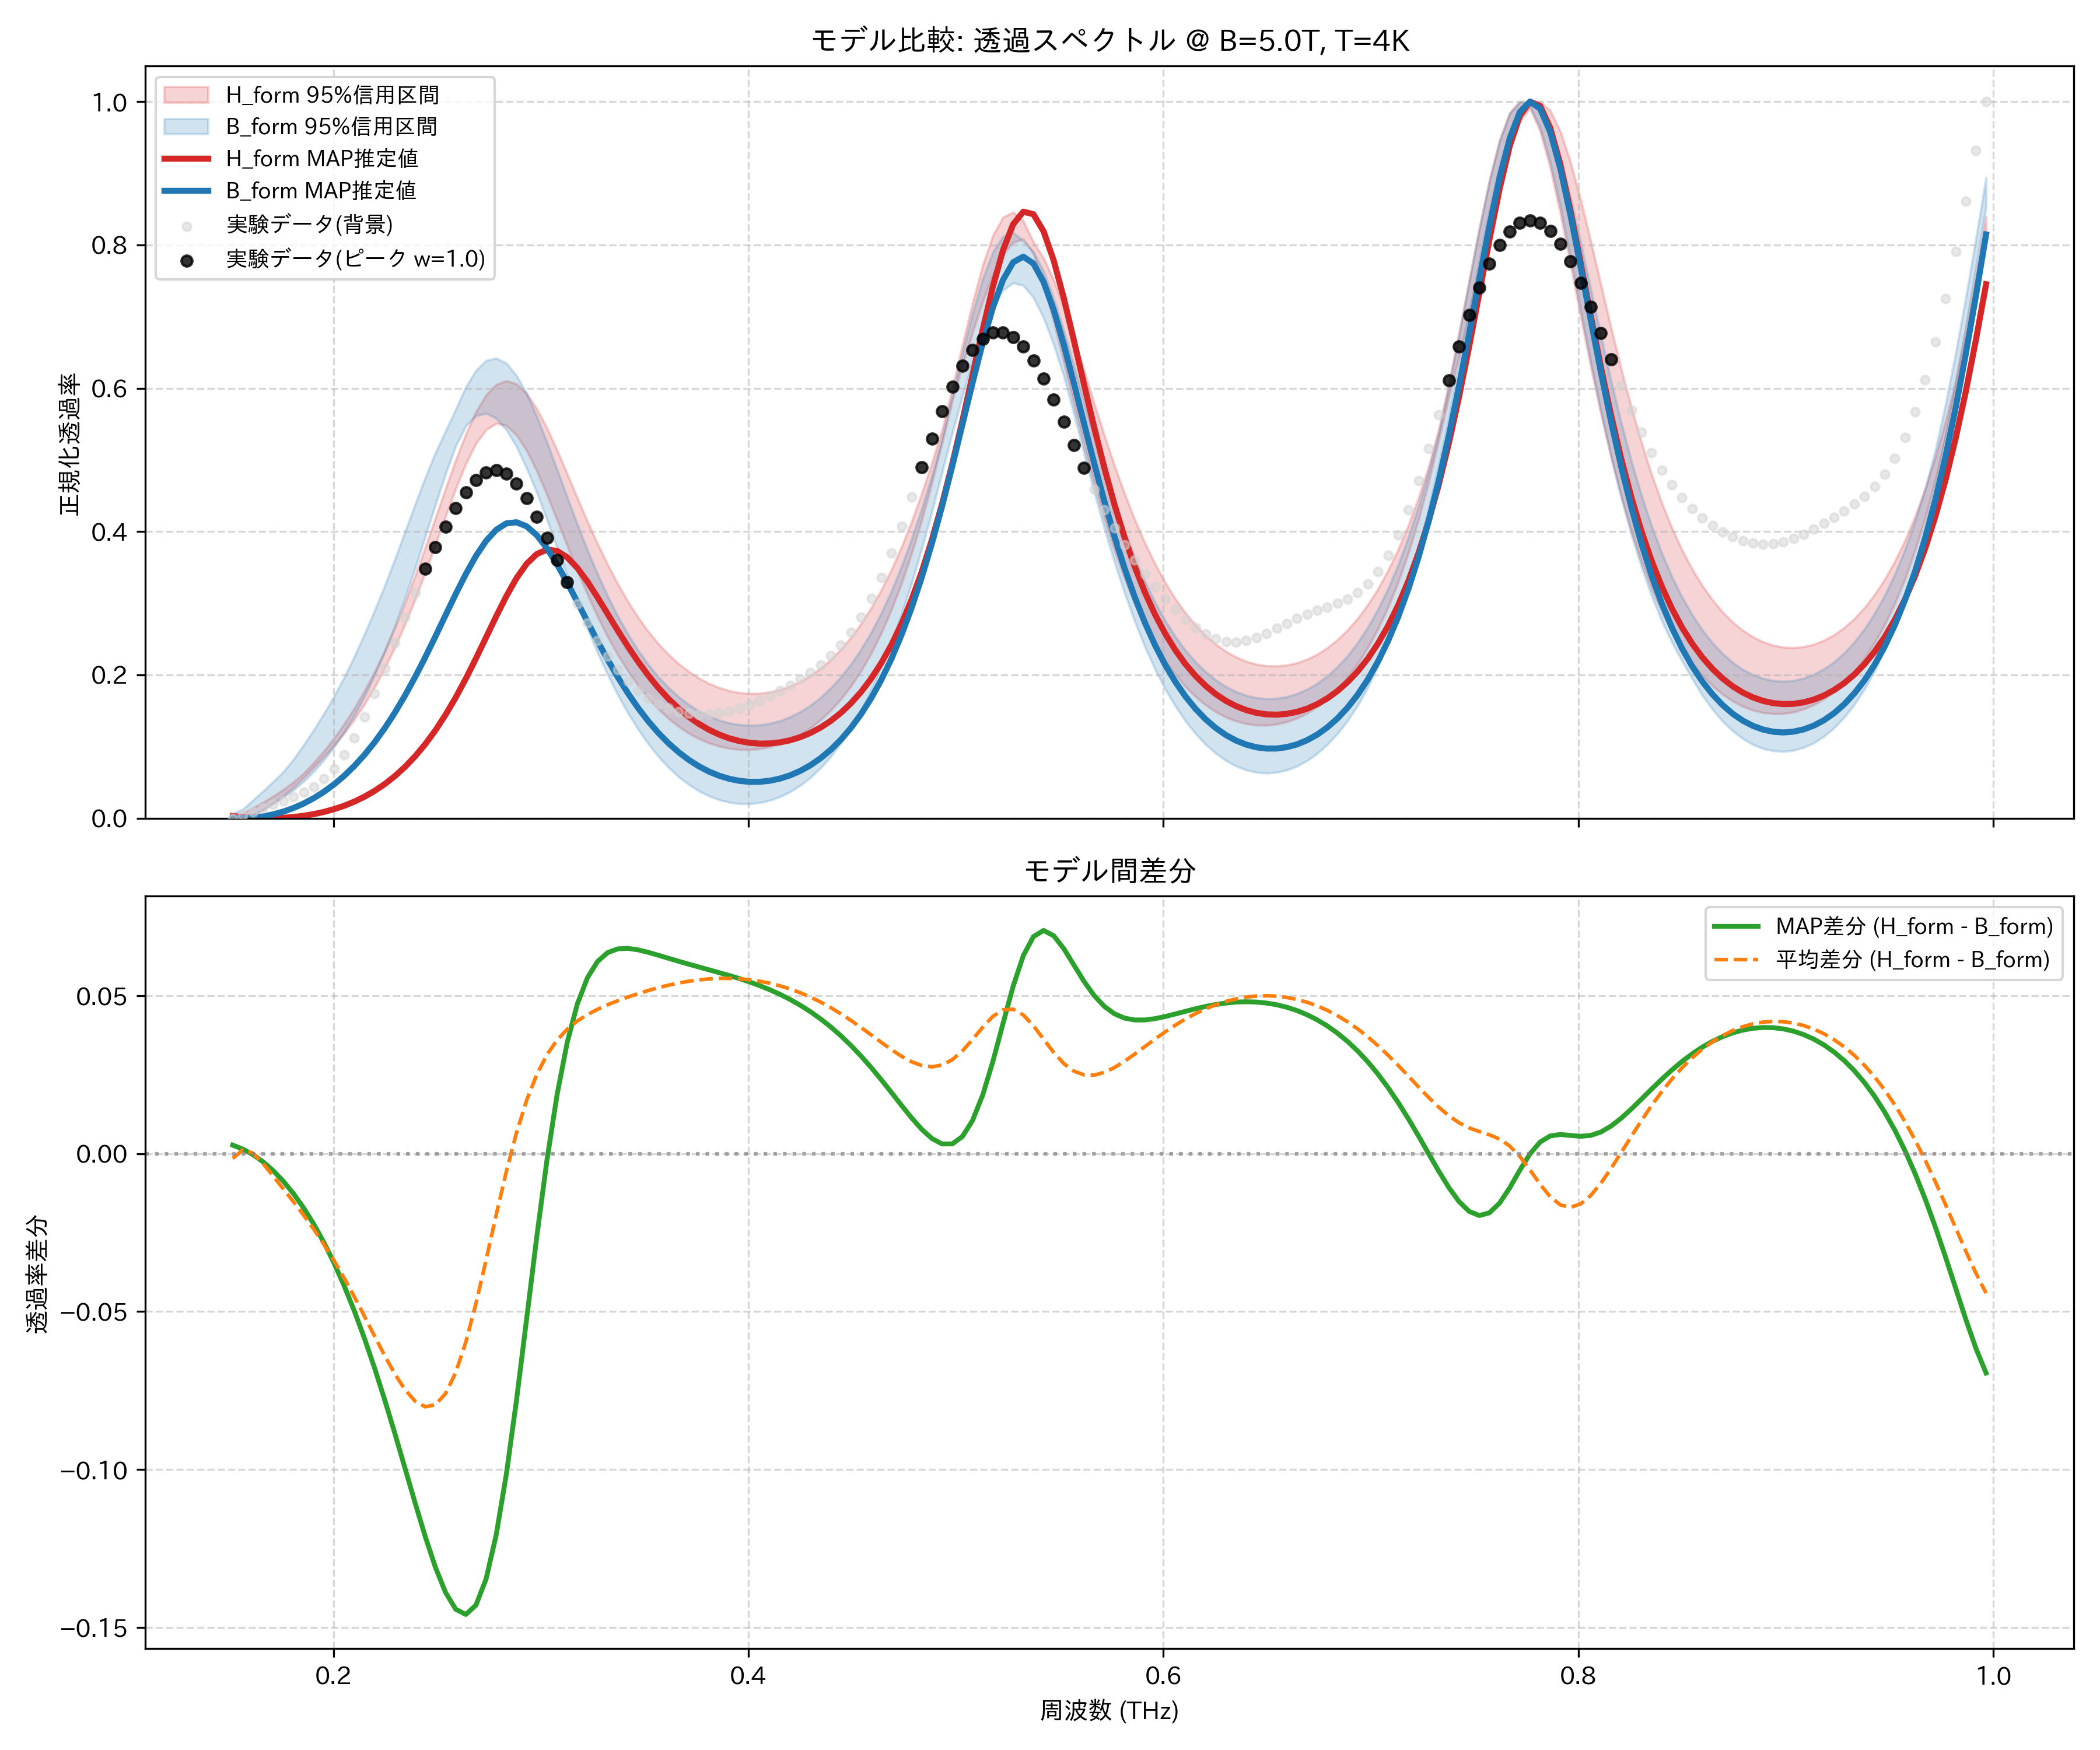

The file beside this chart, header and first rows:
frequency_thz, H_form_mean, H_form_map, H_form_lower_95, H_form_upper_95, B_form_mean, B_form_map, B_form_lower_95, B_form_upper_95, observed_normalized
0.1514, 1.8785358290056835e-06, 0.002992, 0.0, 0.0, 0.001482, 0.0002426, 0.0, 0.006657, 0.0
0.1563, 0.005071, 0.001495, 0.0005381, 0.007113, 0.003805, 0.0, 0.0, 0.01261, 0.003879
0.1612, 0.0115, 0.0004976, 0.004822, 0.01443, 0.01131, 0.0007677, 0.003617, 0.02522, 0.008792
0.1661, 0.01912, 0.0, 0.01175, 0.02226, 0.02223, 0.002552, 0.01161, 0.03796, 0.01406
0.171, 0.02782, 1.3237134067393142e-05, 0.02067, 0.03077, 0.03491, 0.005373, 0.02029, 0.05111, 0.0193
0.1759, 0.03756, 0.0005571, 0.03114, 0.04015, 0.04871, 0.00927, 0.02905, 0.06498, 0.02448
0.1808, 0.04837, 0.00166, 0.04302, 0.05049, 0.0636, 0.0143, 0.03937, 0.08222, 0.0299
0.1856, 0.06034, 0.003363, 0.05626, 0.06279, 0.07979, 0.02052, 0.05131, 0.1024, 0.03616
0.1905, 0.07362, 0.005718, 0.07096, 0.07756, 0.09751, 0.02802, 0.06517, 0.1235, 0.04409
0.1954, 0.08836, 0.008788, 0.0857, 0.09385, 0.117, 0.0369, 0.08112, 0.146, 0.05473
0.2003, 0.1048, 0.01265, 0.1016, 0.1119, 0.1386, 0.04727, 0.09933, 0.1702, 0.06912
0.2052, 0.123, 0.01741, 0.1187, 0.1317, 0.1624, 0.05924, 0.12, 0.1968, 0.08815
0.2101, 0.1434, 0.02316, 0.1377, 0.1536, 0.1887, 0.07295, 0.1434, 0.2257, 0.1122
0.2149, 0.1662, 0.03002, 0.159, 0.1779, 0.2176, 0.08851, 0.1698, 0.257, 0.1411
0.2198, 0.1914, 0.03814, 0.1828, 0.2046, 0.2492, 0.1061, 0.1992, 0.29, 0.1739
0.2247, 0.2194, 0.04767, 0.2092, 0.2339, 0.2834, 0.1257, 0.232, 0.3247, 0.2091
0.2296, 0.2503, 0.05878, 0.2385, 0.2661, 0.3201, 0.1474, 0.268, 0.3616, 0.2451
0.2345, 0.284, 0.07165, 0.2706, 0.3011, 0.3588, 0.1712, 0.3072, 0.3997, 0.2808
0.2394, 0.3204, 0.08647, 0.3054, 0.3387, 0.3988, 0.1971, 0.3492, 0.4383, 0.3152
0.2443, 0.359, 0.1034, 0.3427, 0.3783, 0.4392, 0.2247, 0.3931, 0.4756, 0.3479
0.2491, 0.399, 0.1227, 0.3817, 0.4191, 0.4785, 0.2537, 0.4375, 0.5101, 0.3786
0.254, 0.4392, 0.1443, 0.4211, 0.46, 0.5152, 0.2833, 0.4805, 0.5405, 0.4071
0.2589, 0.4778, 0.1684, 0.4594, 0.4997, 0.5471, 0.3127, 0.5193, 0.5706, 0.4327
0.2638, 0.5128, 0.1948, 0.4944, 0.5363, 0.5724, 0.3407, 0.5474, 0.6019, 0.4547
0.2687, 0.5418, 0.223, 0.523, 0.5673, 0.5893, 0.366, 0.5616, 0.6249, 0.4717
0.2736, 0.5628, 0.2523, 0.542, 0.5906, 0.5964, 0.387, 0.565, 0.6386, 0.4823
0.2785, 0.5741, 0.2818, 0.551, 0.6053, 0.5934, 0.4025, 0.558, 0.6421, 0.4855
0.2833, 0.5748, 0.3099, 0.5481, 0.6107, 0.5804, 0.4114, 0.5418, 0.635, 0.4804
0.2882, 0.5653, 0.3349, 0.5346, 0.6061, 0.5586, 0.413, 0.5186, 0.6179, 0.4672
0.2931, 0.5466, 0.355, 0.5131, 0.5927, 0.5297, 0.4073, 0.4883, 0.5926, 0.4468
0.298, 0.5207, 0.3686, 0.4845, 0.5716, 0.4956, 0.395, 0.4547, 0.5607, 0.4208
0.3029, 0.4898, 0.3747, 0.4514, 0.5447, 0.4584, 0.3769, 0.4169, 0.5248, 0.3913
0.3078, 0.4559, 0.373, 0.4162, 0.5139, 0.4198, 0.3544, 0.3776, 0.4867, 0.3602
0.3127, 0.4209, 0.3641, 0.3803, 0.4809, 0.3814, 0.3289, 0.3383, 0.448, 0.3293
0.3175, 0.3863, 0.3493, 0.3453, 0.4473, 0.3443, 0.3018, 0.3004, 0.4102, 0.2997
0.3224, 0.3532, 0.3301, 0.312, 0.4142, 0.3091, 0.2743, 0.2645, 0.3742, 0.2723
0.3273, 0.3222, 0.3081, 0.2812, 0.3831, 0.2764, 0.2472, 0.2309, 0.3406, 0.2477
0.3322, 0.2936, 0.285, 0.2531, 0.3539, 0.2464, 0.2212, 0.2, 0.3098, 0.226
0.3371, 0.2677, 0.2618, 0.2277, 0.327, 0.2192, 0.1969, 0.172, 0.2818, 0.2072
0.342, 0.2445, 0.2394, 0.2051, 0.3024, 0.1948, 0.1744, 0.1467, 0.2567, 0.1914
0.3468, 0.2239, 0.2185, 0.185, 0.2803, 0.1731, 0.1539, 0.1239, 0.2343, 0.1783
0.3517, 0.2057, 0.1993, 0.1674, 0.2607, 0.154, 0.1354, 0.1037, 0.2145, 0.1677
0.3566, 0.1899, 0.182, 0.1521, 0.2435, 0.1372, 0.119, 0.08604, 0.1972, 0.1595
0.3615, 0.1762, 0.1666, 0.139, 0.2286, 0.1227, 0.1046, 0.07077, 0.1823, 0.1533
0.3664, 0.1645, 0.1531, 0.1278, 0.2157, 0.1104, 0.09212, 0.05776, 0.1694, 0.1489
0.3713, 0.1547, 0.1415, 0.1185, 0.2047, 0.09998, 0.08142, 0.0469, 0.1586, 0.1462
0.3762, 0.1466, 0.1316, 0.1109, 0.1955, 0.09145, 0.07242, 0.03798, 0.1496, 0.145
0.381, 0.1401, 0.1234, 0.1049, 0.188, 0.08469, 0.06507, 0.03093, 0.1424, 0.1452
0.3859, 0.1352, 0.1167, 0.1004, 0.1822, 0.07962, 0.05927, 0.02569, 0.1369, 0.1467
0.3908, 0.1318, 0.1115, 0.09737, 0.1779, 0.07617, 0.05498, 0.02215, 0.1329, 0.1494
0.3957, 0.1298, 0.1077, 0.09579, 0.1752, 0.07432, 0.05216, 0.0203, 0.1305, 0.1532
0.4006, 0.1292, 0.1052, 0.09562, 0.1741, 0.07405, 0.05078, 0.02014, 0.1296, 0.1581
0.4055, 0.13, 0.1041, 0.09687, 0.1743, 0.07536, 0.05083, 0.02168, 0.1302, 0.1639
0.4104, 0.1323, 0.1043, 0.09956, 0.1761, 0.07827, 0.05234, 0.02495, 0.1324, 0.1705
0.4152, 0.1361, 0.1059, 0.1038, 0.1794, 0.08284, 0.05534, 0.02999, 0.1361, 0.1777
0.4201, 0.1414, 0.1088, 0.1095, 0.1843, 0.08914, 0.05988, 0.03689, 0.1415, 0.1856
0.425, 0.1483, 0.1131, 0.1169, 0.1908, 0.09726, 0.06605, 0.04575, 0.1485, 0.1941
0.4299, 0.157, 0.119, 0.126, 0.1991, 0.1073, 0.07395, 0.05674, 0.1575, 0.2035
0.4348, 0.1676, 0.1265, 0.1371, 0.2092, 0.1195, 0.08373, 0.07008, 0.1684, 0.2141
0.4397, 0.1803, 0.1358, 0.1503, 0.2214, 0.1339, 0.09553, 0.08588, 0.1816, 0.2265
... 114 more rows
